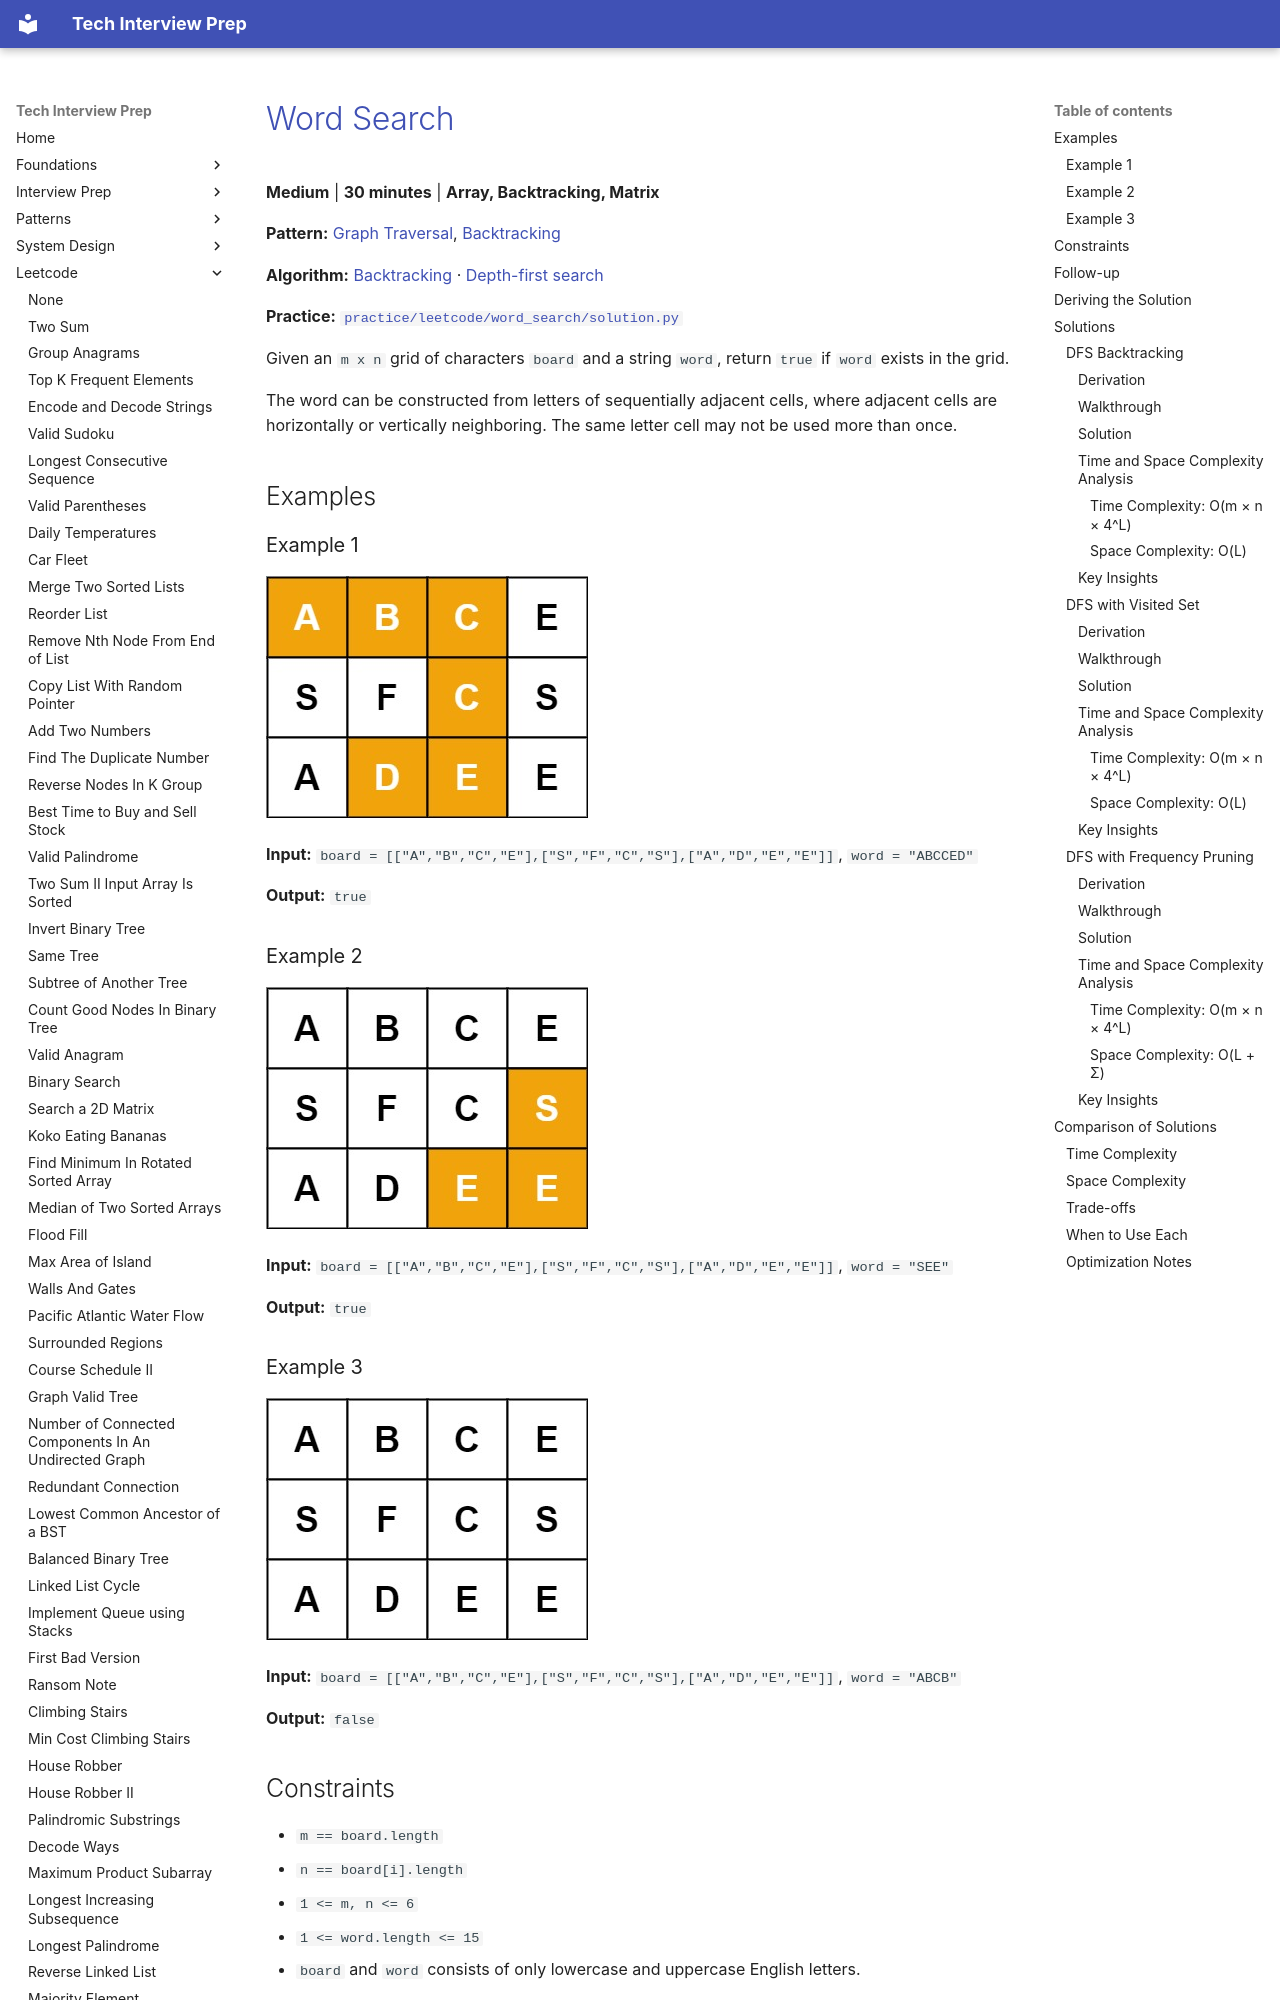

repository: ThoDHa/tech-interview-prep · page: leetcode/word_search/index.html · generator: mkdocs

# [Word Search](https://leetcode.com/problems/word-search/)

**Medium** | **30 minutes** | **Array, Backtracking, Matrix**

**Pattern:** [Graph Traversal](../patterns/graph/intuition.md), [Backtracking](../patterns/backtracking_exploration/intuition.md)

**Algorithm:** [Backtracking](https://en.wikipedia.org/wiki/Backtracking) · [Depth-first search](https://en.wikipedia.org/wiki/Depth-first_search)

**Practice:** [`practice/leetcode/word_search/solution.py`](../../practice/leetcode/word_search/solution.py)

Given an `m x n` grid of characters `board` and a string `word`, return `true` if `word` exists in the grid.

The word can be constructed from letters of sequentially adjacent cells, where adjacent cells are horizontally or vertically neighboring. The same letter cell may not be used more than once.

## Examples

### Example 1

![Word Search](assets/word_search_example1.jpg)

**Input:** `board = [["A","B","C","E"],["S","F","C","S"],["A","D","E","E"]]`, `word = "ABCCED"`

**Output:** `true`

### Example 2

![Word Search](assets/word_search_example2.jpg)

**Input:** `board = [["A","B","C","E"],["S","F","C","S"],["A","D","E","E"]]`, `word = "SEE"`

**Output:** `true`

### Example 3

![Word Search](assets/word_search_example3.jpg)

**Input:** `board = [["A","B","C","E"],["S","F","C","S"],["A","D","E","E"]]`, `word = "ABCB"`

**Output:** `false`

## Constraints

- `m == board.length`
- `n == board[i].length`
- `1 <= m, n <= 6`
- `1 <= word.length <= 15`
- `board` and `word` consists of only lowercase and uppercase English letters.

## Follow-up

Could you use search pruning to make your solution faster with a larger `board`?

## Deriving the Solution

A placement of `word` in the grid is a self-avoiding walk: a path through horizontally or vertically adjacent cells that never revisits a cell. Every solution below explores those walks with the same depth-first search, extending a partial match one neighbor at a time and undoing each choice when a branch fails.

1. **Start literal.** From every cell, try to match `word` letter by letter
   through the four neighbors, marking each cell on the current path so it cannot be reused and unmarking it on the way back. Overwriting the cell in place with a sentinel character makes the mark free: `O(m × n × 4^L)` in the worst case: see [DFS Backtracking](#dfs-backtracking).
2. **Keep the board intact.** Overwriting cells mid-search mutates the input,
   which is unacceptable when the board is read-only or shared. Tracking the current path in an explicit set of coordinates is the identical search without touching the data: see [DFS with Visited Set](#dfs-with-visited-set).
3. **Prune before searching.** The worst case stays exponential, and the
   follow-up asks about larger boards. Two cheap checks skip doomed work: reject the word outright when the board lacks enough copies of some letter, and search from the word's rarer end so failing paths die early: see [DFS with Frequency Pruning](#dfs-with-frequency-pruning).

## Solutions

### DFS Backtracking
